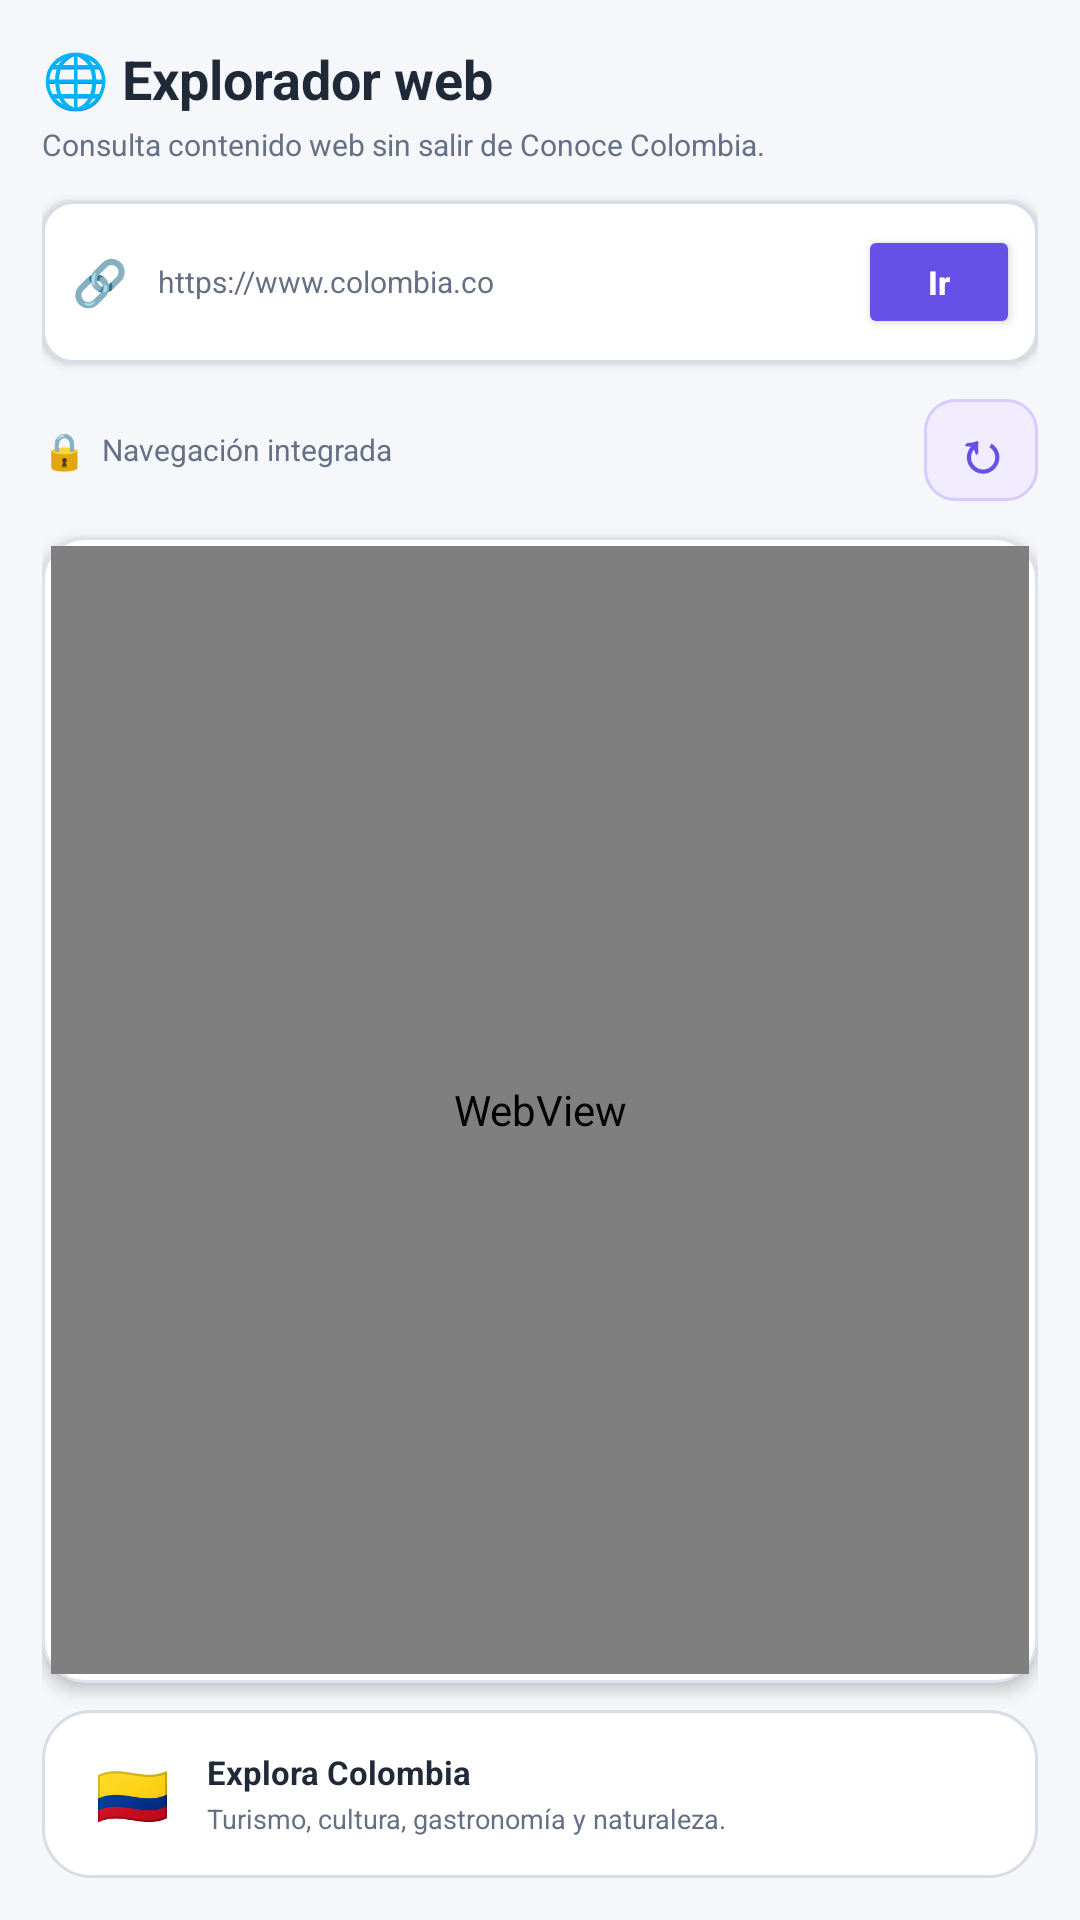

Android layout source for this screen:
<!-- AndroidManifest.xml: application theme Theme.ConoceColombia -->
<!-- res/layout/fragment_web.xml -->
<?xml version="1.0" encoding="utf-8"?>
<LinearLayout
    xmlns:android="http://schemas.android.com/apk/res/android"
    android:layout_width="match_parent"
    android:layout_height="match_parent"
    android:orientation="vertical"
    android:background="@color/app_background"
    android:padding="14dp">


    
    
    

    <TextView
        android:id="@+id/txtTituloWeb"
        android:layout_width="match_parent"
        android:layout_height="wrap_content"
        android:text="🌐 Explorador web"
        android:textColor="@color/text_primary"
        android:textSize="18sp"
        android:textStyle="bold" />

    <TextView
        android:layout_width="match_parent"
        android:layout_height="wrap_content"
        android:text="Consulta contenido web sin salir de Conoce Colombia."
        android:textColor="@color/text_secondary"
        android:textSize="10sp"
        android:layout_marginTop="3dp"
        android:layout_marginBottom="12dp" />


    
    
    

    <LinearLayout
        android:layout_width="match_parent"
        android:layout_height="54dp"
        android:orientation="horizontal"
        android:gravity="center_vertical"
        android:background="@drawable/bg_web_url"
        android:elevation="2dp"
        android:paddingStart="10dp"
        android:paddingEnd="6dp">

        <TextView
            android:layout_width="wrap_content"
            android:layout_height="wrap_content"
            android:text="🔗"
            android:textSize="15sp"
            android:paddingEnd="6dp" />

        <EditText
            android:id="@+id/edtUrl"
            android:layout_width="0dp"
            android:layout_height="match_parent"
            android:layout_weight="1"
            android:background="@android:color/transparent"
            android:hint="https://www.colombia.co"
            android:inputType="textUri"
            android:imeOptions="actionGo"
            android:singleLine="true"
            android:textColor="@color/text_primary"
            android:textColorHint="@color/text_secondary"
            android:textSize="10sp"
            android:paddingStart="4dp"
            android:paddingEnd="4dp" />

        <Button
            android:id="@+id/btnIr"
            android:layout_width="54dp"
            android:layout_height="38dp"
            android:text="Ir"
            android:textAllCaps="false"
            android:textColor="@android:color/white"
            android:textStyle="bold"
            android:textSize="11sp"
            android:backgroundTint="@color/app_primary"
            android:minHeight="0dp"
            android:minWidth="0dp" />

    </LinearLayout>


    
    
    

    <LinearLayout
        android:layout_width="match_parent"
        android:layout_height="42dp"
        android:orientation="horizontal"
        android:gravity="center_vertical"
        android:layout_marginTop="8dp">

        <TextView
            android:layout_width="wrap_content"
            android:layout_height="wrap_content"
            android:text="🔒"
            android:textSize="12sp"
            android:layout_marginEnd="5dp" />

        <TextView
            android:id="@+id/txtEstadoWeb"
            android:layout_width="0dp"
            android:layout_height="wrap_content"
            android:layout_weight="1"
            android:text="Navegación integrada"
            android:textColor="@color/text_secondary"
            android:textSize="10sp" />

        <TextView
            android:id="@+id/btnRecargarWeb"
            android:layout_width="38dp"
            android:layout_height="34dp"
            android:gravity="center"
            android:text="↻"
            android:textColor="@color/app_primary"
            android:textSize="19sp"
            android:textStyle="bold"
            android:background="@drawable/bg_web_control"
            android:clickable="true"
            android:focusable="true" />

    </LinearLayout>


    
    
    

    <ProgressBar
        android:id="@+id/progressWeb"
        style="?android:attr/progressBarStyleHorizontal"
        android:layout_width="match_parent"
        android:layout_height="3dp"
        android:max="100"
        android:progress="0"
        android:progressTint="@color/app_primary"
        android:progressBackgroundTint="#E5E7EB"
        android:visibility="gone" />


    
    
    

    <FrameLayout
        android:layout_width="match_parent"
        android:layout_height="0dp"
        android:layout_weight="1"
        android:layout_marginTop="8dp"
        android:background="@drawable/bg_web_card"
        android:elevation="3dp"
        android:padding="3dp">

        <WebView
            android:id="@+id/webView"
            android:layout_width="match_parent"
            android:layout_height="match_parent"
            android:background="@android:color/white" />

    </FrameLayout>


    
    
    

    <LinearLayout
        android:layout_width="match_parent"
        android:layout_height="56dp"
        android:orientation="horizontal"
        android:gravity="center_vertical"
        android:background="@drawable/bg_card"
        android:layout_marginTop="9dp"
        android:paddingStart="12dp"
        android:paddingEnd="12dp">

        <TextView
            android:layout_width="36dp"
            android:layout_height="36dp"
            android:gravity="center"
            android:text="🇨🇴"
            android:textSize="20sp" />

        <LinearLayout
            android:layout_width="0dp"
            android:layout_height="wrap_content"
            android:layout_weight="1"
            android:orientation="vertical"
            android:layout_marginStart="7dp">

            <TextView
                android:layout_width="match_parent"
                android:layout_height="wrap_content"
                android:text="Explora Colombia"
                android:textColor="@color/text_primary"
                android:textSize="11sp"
                android:textStyle="bold" />

            <TextView
                android:layout_width="match_parent"
                android:layout_height="wrap_content"
                android:text="Turismo, cultura, gastronomía y naturaleza."
                android:textColor="@color/text_secondary"
                android:textSize="9sp"
                android:layout_marginTop="2dp" />

        </LinearLayout>

    </LinearLayout>

</LinearLayout>
<!-- resources referenced by this layout -->
<resources>
  <color name="app_background">#F5F7FB</color>
  <color name="app_primary">#6750E8</color>
  <color name="text_primary">#1F2937</color>
  <color name="text_secondary">#667085</color>
  <!-- drawable bg_card (drawable) -->
  <?xml version="1.0" encoding="utf-8"?>
  <shape xmlns:android="http://schemas.android.com/apk/res/android">
      <solid android:color="#FFFFFF" />
      <corners android:radius="16dp" />
      <stroke
          android:width="1dp"
          android:color="#D7DCE5" />
  </shape>
  <!-- drawable bg_web_card (drawable) -->
  <?xml version="1.0" encoding="utf-8"?>
  <shape xmlns:android="http://schemas.android.com/apk/res/android">
  
      <solid android:color="#FFFFFF" />
  
      <stroke
          android:width="1dp"
          android:color="#DCE3EC" />
  
      <corners android:radius="14dp" />
  
  </shape>
  <!-- drawable bg_web_control (drawable) -->
  <?xml version="1.0" encoding="utf-8"?>
  <selector xmlns:android="http://schemas.android.com/apk/res/android">
  
      
      <item android:state_pressed="true">
  
          <shape>
  
              <solid android:color="#DDD6FE" />
  
              <stroke
                  android:width="1dp"
                  android:color="#C4B5FD" />
  
              <corners android:radius="10dp" />
  
          </shape>
  
      </item>
  
      
      <item>
  
          <shape>
  
              <solid android:color="#F1EDFF" />
  
              <stroke
                  android:width="1dp"
                  android:color="#D8CCFF" />
  
              <corners android:radius="10dp" />
  
          </shape>
  
      </item>
  
  </selector>
  <!-- drawable bg_web_url (drawable) -->
  <?xml version="1.0" encoding="utf-8"?>
  <shape xmlns:android="http://schemas.android.com/apk/res/android">
  
      <solid android:color="#FFFFFF" />
  
      <stroke
          android:width="1dp"
          android:color="#D6DDE8" />
  
      <corners android:radius="10dp" />
  
  </shape>
  <style name="Theme.ConoceColombia" parent="Base.Theme.ConoceColombia" />
  <style name="Base.Theme.ConoceColombia" parent="Theme.Material3.DayNight.NoActionBar">
          
          
      </style>
</resources>
